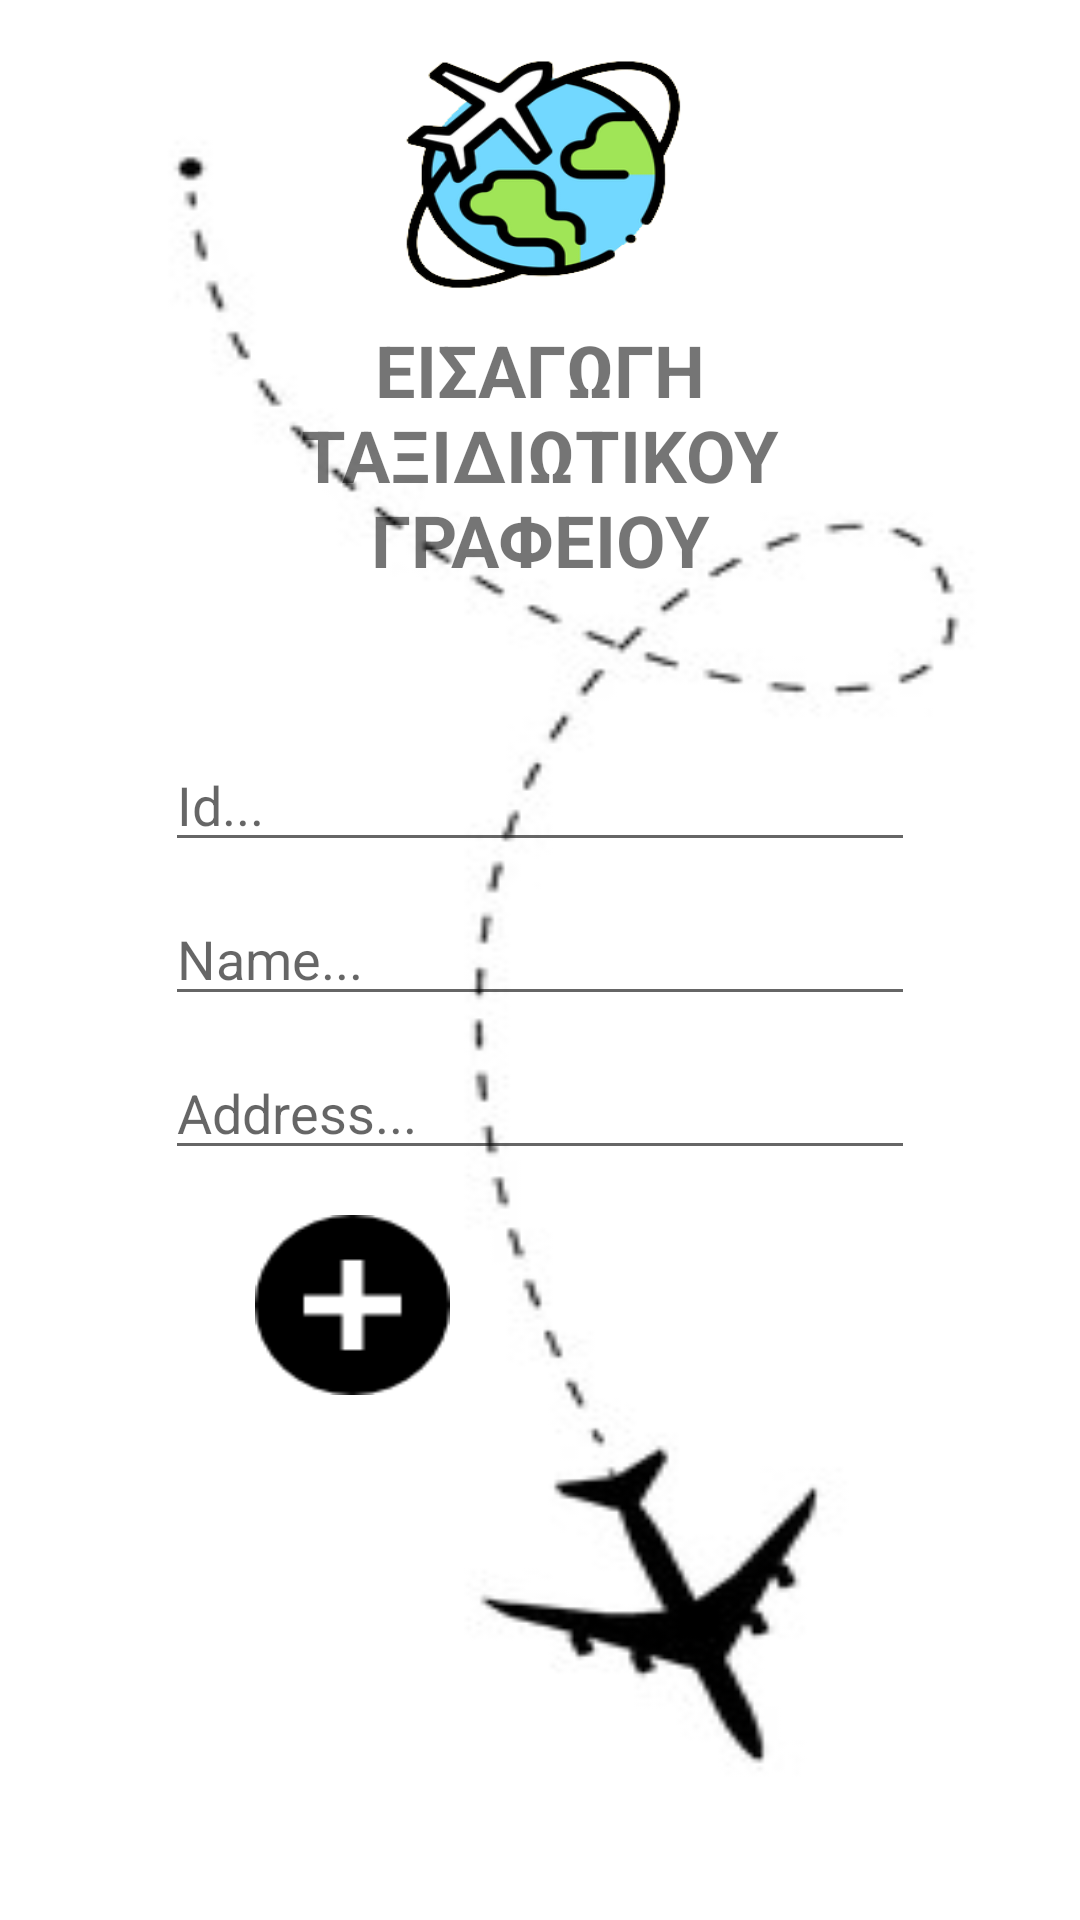

The Android layout XML behind this screen, and the referenced resources:
<!-- AndroidManifest.xml: application theme Theme.RoomExample -->
<!-- res/layout/fragment_insert_taksgraf.xml -->
<?xml version="1.0" encoding="utf-8"?>
<LinearLayout
    xmlns:android="http://schemas.android.com/apk/res/android"
    xmlns:app="http://schemas.android.com/apk/res-auto"
    xmlns:tools="http://schemas.android.com/tools"
    android:layout_width="match_parent"
    android:layout_height="match_parent"
    android:orientation="vertical"
    android:background="@drawable/airplanemenulogo"
    android:fitsSystemWindows="true"
    tools:context=".insertTaksGrafFragment">

    

    <ImageView
        android:id="@+id/imageView2"
        android:layout_width="96dp"
        android:layout_height="81dp"
        android:layout_gravity="center_horizontal"
        android:layout_marginTop="16dp"
        android:background="@drawable/logo"  />

    <TextView
        android:id="@+id/textView"
        android:layout_width="260dp"
        android:layout_height="wrap_content"
        android:layout_gravity="center_horizontal"
        android:layout_marginTop="10dp"
        android:text="ΕΙΣΑΓΩΓΗ ΤΑΞΙΔΙΩΤΙΚΟΥ ΓΡΑΦΕΙΟΥ"
        android:textAlignment="center"
        android:textSize="24dp"
        android:textStyle="bold" />

    <EditText
        android:id="@+id/TaksGrafText1"
        android:layout_width="250dp"
        android:layout_height="wrap_content"
        android:layout_gravity="center_horizontal"
        android:layout_marginTop="50dp"
        android:ems="10"
        android:inputType="number"
        android:hint="Id..."/>

    <EditText
        android:id="@+id/TaksGrafText2"
        android:layout_width="250dp"
        android:layout_height="wrap_content"
        android:layout_marginTop="10dp"
        android:layout_gravity="center_horizontal"
        android:ems="10"
        android:inputType="text"
        android:hint="Name..."/>

    <EditText
        android:id="@+id/TaksGrafText3"
        android:layout_width="250dp"
        android:layout_height="wrap_content"
        android:layout_marginTop="10dp"
        android:layout_gravity="center_horizontal"
        android:ems="10"
        android:inputType="textPostalAddress"
        android:hint="Address..."/>

    <Button
        android:id="@+id/TaksGrafSubmitButton"
        android:layout_width="65dp"
        android:layout_height="60dp"
        android:layout_marginTop="15dp"
        android:layout_marginLeft="85dp"
        android:background="@drawable/insert" />

</LinearLayout>
<!-- resources referenced by this layout -->
<resources>
  <!-- drawable airplanemenulogo: png bitmap (drawable, 6019 bytes) -->
  <!-- drawable insert: png bitmap (drawable, 617 bytes) -->
  <!-- drawable logo: png bitmap (drawable, 31545 bytes) -->
  <style name="Theme.RoomExample" parent="Theme.MaterialComponents.Light.DarkActionBar">
          
          
          <item name="colorPrimary">@color/black</item>
          
          <item name="colorPrimaryVariant">@color/black</item>
          <item name="colorOnPrimary">@color/white</item>
          
          <item name="colorSecondary">@color/teal_200</item>
          <item name="colorSecondaryVariant">@color/teal_700</item>
          <item name="colorOnSecondary">@color/black</item>
          
          <item name="android:statusBarColor" tools:targetApi="l">?attr/colorPrimaryVariant</item>
          
      </style>
  <!-- not gathered from this repository: default colours our renderer supplied (Android Studio template values) -->
  <color name="teal_200">#FF03DAC5</color>
  <color name="teal_700">#FF018786</color>
  <color name="black">#FF000000</color>
  <color name="white">#FFFFFFFF</color>
</resources>
